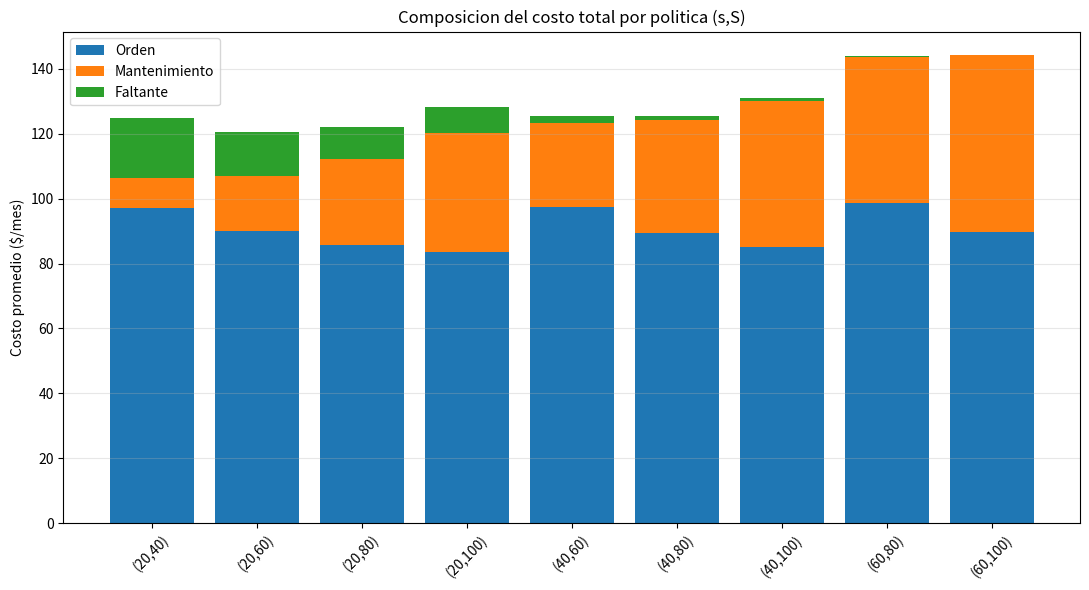
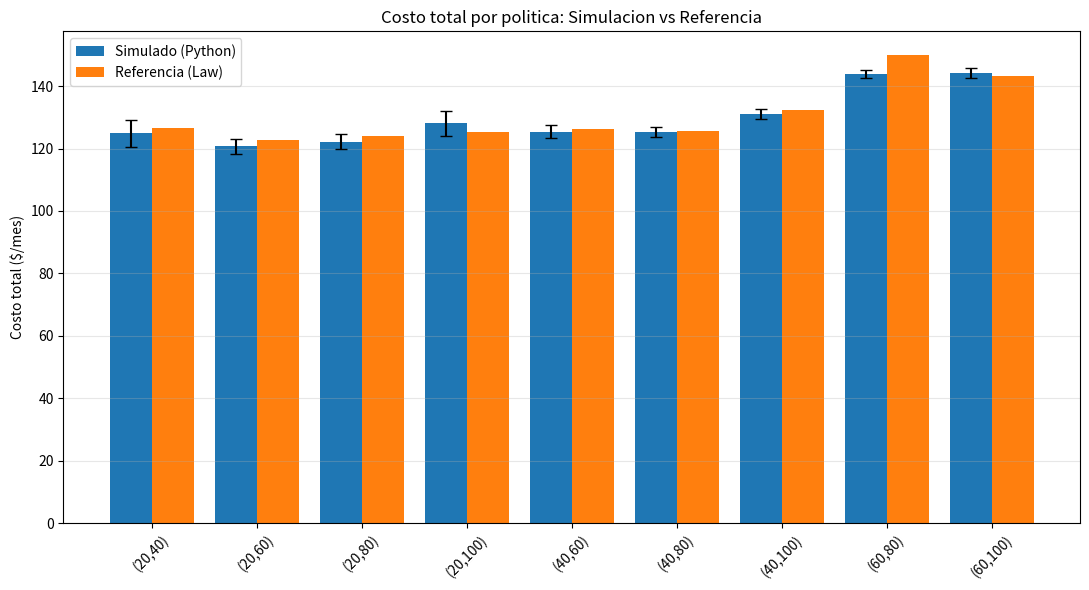
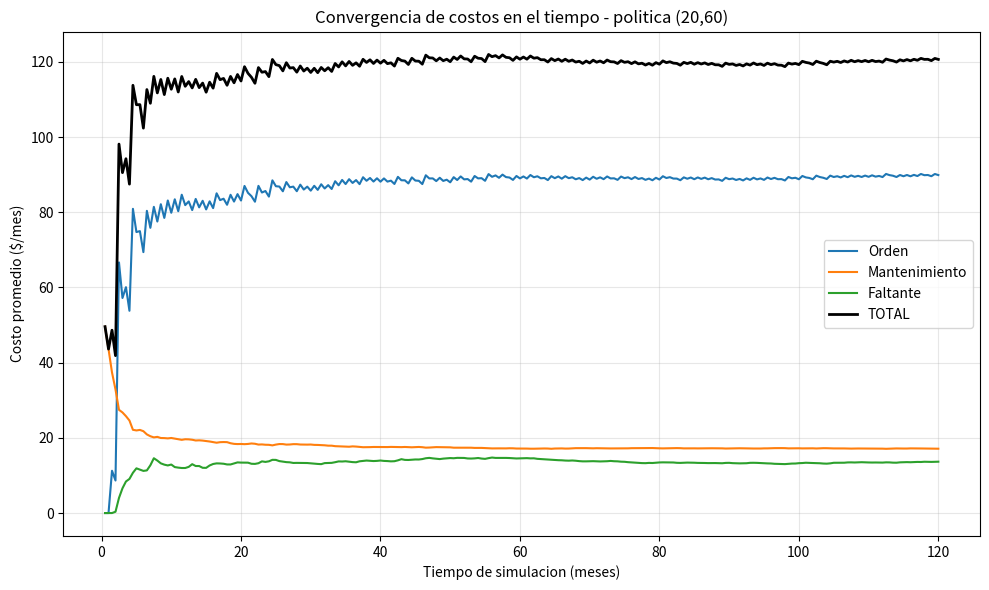
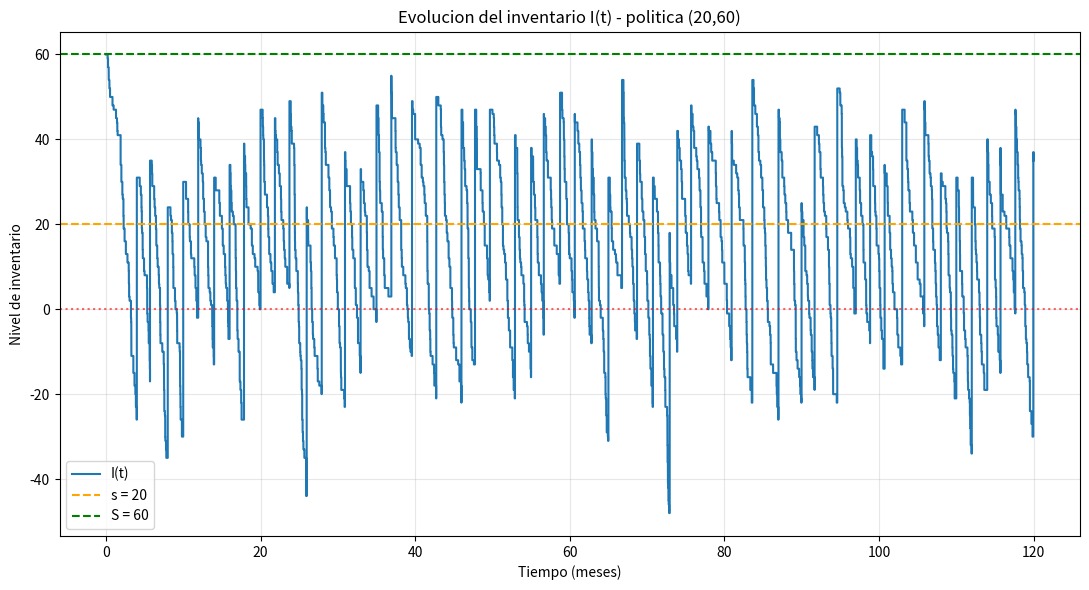

Write Python code to recreate these figures, in order.
#!/usr/bin/env python3
# -*- coding: utf-8 -*-
"""
============================================================================
 SIMULACION DE UN MODELO DE INVENTARIO  con politica (s, S)
============================================================================
 Trabajo Practico N3 - Simulacion - UTN

 Metodo: simulacion por eventos discretos (next-event time advance),
 segun Law & Kelton (Cap. 1.5).

 Eventos (el numero define la prioridad en caso de empate, menor primero):
   1 ARRIBO_ORDEN : llega al deposito un pedido hecho al proveedor
   2 DEMANDA      : un cliente demanda producto
   3 FIN          : termina la simulacion (a los n meses)
   4 EVALUACION   : revision del inventario al inicio de cada mes (politica s,S)

 Politica (s, S):
   - s : punto de reorden. Si en la evaluacion el inventario I < s, se pide.
   - S : nivel objetivo. Se pide Z = S - I unidades.
   - Costo de la orden = K + i*Z   (K fijo, i incremental por unidad).
   - Si I >= s no se pide y no hay costo.

 Medidas (finales y en relacion al tiempo de simulacion):
   Costo de orden         = costo_total_ordenes / n
   Costo de mantenimiento = h * (area bajo I+(t)) / n     (inventario positivo)
   Costo de faltante      = p * (area bajo I-(t)) / n     (backlog, I negativo)
   Costo total            = suma de los tres

 Se compara: VALOR DE REFERENCIA (Law, Fig 1.44)  vs  SIMULACION en PYTHON.
 (No existe formula analitica cerrada para el costo de una politica (s,S);
  por eso la "fuente teorica" es el resultado publicado en la bibliografia,
  y la tercera fuente es AnyLogic, que se corre en esa herramienta.)

----------------------------------------------------------------------------
 USO RAPIDO (parametros por defecto del TP / Law):
     python simulacion_inventario.py

 VARIAR PARAMETROS EN CLASE (ejemplos):
     python simulacion_inventario.py --corridas 10 --meses 120
     python simulacion_inventario.py --K 32 --i 3 --h 1 --p 5
     python simulacion_inventario.py --politicas 20,40 20,60 40,80
     python simulacion_inventario.py --inv-inicial 60 --media-demanda 0.1
     python simulacion_inventario.py --sin-graficos
============================================================================
"""

import argparse
import csv
import math
import os
import random
import statistics

try:
    import matplotlib
    matplotlib.use("Agg")
    import matplotlib.pyplot as plt
    HAY_PLT = True
except Exception:
    HAY_PLT = False


# ===========================================================================
#  CONFIGURACION POR DEFECTO  (justificada con los valores de Law / TP)
# ===========================================================================
CONFIG = {
    "K": 32.0,            # costo fijo de preparacion de la orden ($)
    "i": 3.0,             # costo incremental por articulo pedido ($)
    "h": 1.0,             # costo de mantenimiento por articulo por mes ($)
    "p": 5.0,             # costo de faltante por articulo por mes ($)
    "inv_inicial": 60,    # inventario inicial (articulos)
    "meses": 120,         # duracion de la simulacion (meses)
    "media_demanda": 0.1,    # media del tiempo entre demandas (meses) -> exp
    "minlag": 0.5,           # lead time minimo (meses)  -> uniforme(min,max)
    "maxlag": 1.0,           # lead time maximo (meses)
    # tamano de demanda discreto: valor -> probabilidad
    "demanda_valores": [1, 2, 3, 4],
    "demanda_probs":  [1/6, 1/3, 1/3, 1/6],
    # politicas (s, S) a evaluar (las 9 de Law, Fig 1.44)
    "politicas": [(20, 40), (20, 60), (20, 80), (20, 100),
                  (40, 60), (40, 80), (40, 100), (60, 80), (60, 100)],
    "corridas": 10,
    "n_muestras": 240,
    "carpeta_salida": "salida_inventario",
}

INF = float("inf")
_T_TABLE = {2: 4.303, 3: 3.182, 4: 2.776, 5: 2.571, 6: 2.447, 7: 2.365,
            8: 2.306, 9: 2.262, 10: 2.228, 15: 2.131, 20: 2.086, 30: 2.042}

# Valores de referencia de Law (Fig 1.44): politica -> (total, orden, mant, falt)
REFERENCIA_LAW = {
    (20, 40): (126.61, 99.26, 9.25, 18.10),
    (20, 60): (122.74, 90.52, 17.39, 14.83),
    (20, 80): (123.86, 87.36, 26.24, 10.26),
    (20, 100): (125.32, 81.37, 36.00, 7.95),
    (40, 60): (126.37, 98.43, 25.99, 1.95),
    (40, 80): (125.46, 88.40, 35.92, 1.14),
    (40, 100): (132.34, 84.62, 46.42, 1.30),
    (60, 80): (150.02, 105.69, 44.02, 0.31),
    (60, 100): (143.20, 89.05, 53.91, 0.24),
}


def t_critico(n):
    return _T_TABLE.get(n - 1, 1.96)


def resumen(valores):
    n = len(valores)
    media = statistics.mean(valores)
    if n < 2:
        return media, 0.0
    h = t_critico(n) * statistics.stdev(valores) / math.sqrt(n)
    return media, h


# ===========================================================================
#  NUCLEO: UNA CORRIDA DE SIMULACION
# ===========================================================================
def simular_inventario(s, S, cfg, seed=None, guardar_traza=False):
    """
    Ejecuta una corrida del modelo de inventario (s, S).
    Devuelve costos finales, series temporales y (opcional) la traza de I(t).
    """
    rng = random.Random(seed)
    K, i_cost, h, p = cfg["K"], cfg["i"], cfg["h"], cfg["p"]
    media_dem = cfg["media_demanda"]
    minlag, maxlag = cfg["minlag"], cfg["maxlag"]
    meses = cfg["meses"]
    valores = cfg["demanda_valores"]
    # probabilidades acumuladas para generar el tamano de demanda
    acum = []
    suma = 0.0
    for pr in cfg["demanda_probs"]:
        suma += pr
        acum.append(suma)

    # tipos de evento
    ARRIBO_ORDEN, DEMANDA, FIN, EVALUACION = 1, 2, 3, 4

    # --- estado ---
    sim_time = 0.0
    inv_level = cfg["inv_inicial"]
    cantidad_pedida = 0

    # --- acumuladores ---
    costo_total_ordenes = 0.0
    area_holding = 0.0     # area bajo I+(t)
    area_shortage = 0.0    # area bajo I-(t)
    n_ordenes = 0

    # --- lista de eventos ---
    t_evento = {
        ARRIBO_ORDEN: INF,
        DEMANDA: sim_time + rng.expovariate(1.0 / media_dem),
        FIN: float(meses),
        EVALUACION: 0.0,            # primera evaluacion en t=0
    }

    # --- series ---
    serie = []          # (t, c_orden, c_mant, c_falt, c_total) acumulados
    traza = []          # (t, inv_level) para graficar una corrida
    paso = meses / cfg["n_muestras"]
    prox_muestra = paso

    def generar_demanda():
        u = rng.random()
        for idx, c in enumerate(acum):
            if u < c:
                return valores[idx]
        return valores[-1]

    while True:
        # proximo evento: menor tiempo y, ante empate, menor numero de tipo
        tipo = min(t_evento, key=lambda k: (t_evento[k], k))
        t_next = t_evento[tipo]

        # actualizar areas de I+ / I- en [sim_time, t_next]
        dt = t_next - sim_time
        if dt > 0:
            if inv_level > 0:
                area_holding += inv_level * dt
            elif inv_level < 0:
                area_shortage += -inv_level * dt
        sim_time = t_next

        if guardar_traza:
            traza.append((sim_time, inv_level))

        # muestreo de costos acumulados en el tiempo
        while sim_time >= prox_muestra and prox_muestra <= meses:
            c_ord = costo_total_ordenes / sim_time
            c_man = h * area_holding / sim_time
            c_fal = p * area_shortage / sim_time
            serie.append((prox_muestra, c_ord, c_man, c_fal, c_ord + c_man + c_fal))
            prox_muestra += paso

        # procesar evento
        if tipo == ARRIBO_ORDEN:
            inv_level += cantidad_pedida
            t_evento[ARRIBO_ORDEN] = INF

        elif tipo == DEMANDA:
            inv_level -= generar_demanda()
            t_evento[DEMANDA] = sim_time + rng.expovariate(1.0 / media_dem)

        elif tipo == EVALUACION:
            if inv_level < s:
                cantidad_pedida = S - inv_level
                costo_total_ordenes += K + i_cost * cantidad_pedida
                n_ordenes += 1
                t_evento[ARRIBO_ORDEN] = sim_time + rng.uniform(minlag, maxlag)
            t_evento[EVALUACION] = sim_time + 1.0   # proxima revision (mensual)

        else:  # FIN
            break

    # --- costos finales (promedio mensual) ---
    c_orden = costo_total_ordenes / meses
    c_mant = h * area_holding / meses
    c_falt = p * area_shortage / meses
    c_total = c_orden + c_mant + c_falt

    return {
        "c_orden": c_orden, "c_mant": c_mant, "c_falt": c_falt, "c_total": c_total,
        "n_ordenes": n_ordenes, "serie": serie, "traza": traza,
    }


# ===========================================================================
#  AGREGACION DE REPLICAS POR POLITICA
# ===========================================================================
def correr_politica(s, S, cfg, semilla_base=0):
    res = [simular_inventario(s, S, cfg, seed=semilla_base + 1000 * k)
           for k in range(cfg["corridas"])]
    agg = {}
    for clave in ("c_orden", "c_mant", "c_falt", "c_total"):
        agg[clave] = resumen([r[clave] for r in res])
    # serie temporal promediada
    n_pts = min(len(r["serie"]) for r in res)
    serie_prom = []
    for j in range(n_pts):
        t = res[0]["serie"][j][0]
        fila = [t] + [statistics.mean(r["serie"][j][col] for r in res) for col in range(1, 5)]
        serie_prom.append(tuple(fila))
    agg["serie"] = serie_prom
    return agg


# ===========================================================================
#  EXPERIMENTO PRINCIPAL
# ===========================================================================
def experimento(cfg):
    print("\n" + "=" * 86)
    print(" MODELO DE INVENTARIO (s,S)   "
          "[K=%.0f  i=%.0f  h=%.0f  p=%.0f  inv0=%d  meses=%d  corridas=%d]"
          % (cfg["K"], cfg["i"], cfg["h"], cfg["p"], cfg["inv_inicial"],
             cfg["meses"], cfg["corridas"]))
    print("=" * 86)
    print(" %-9s | %-34s | %-22s" %
          ("(s,S)", "SIMULACION media +- IC95  [C.Total]", "REFERENCIA Law (C.Total)"))
    print("-" * 86)

    resultados = {}
    for (s, S) in cfg["politicas"]:
        agg = correr_politica(s, S, cfg)
        resultados[(s, S)] = agg
        mt, ht = agg["c_total"]
        ref = REFERENCIA_LAW.get((s, S))
        ref_str = ("%8.2f" % ref[0]) if ref else "   --"
        print(" (%3d,%3d) | total=%8.2f +- %6.2f                | %s"
              % (s, S, mt, ht, ref_str))

    # detalle por componentes
    print("\n Detalle por componentes (media de %d corridas):" % cfg["corridas"])
    print(" %-9s %10s %10s %10s %10s" %
          ("(s,S)", "Orden", "Manten.", "Faltante", "TOTAL"))
    for (s, S) in cfg["politicas"]:
        a = resultados[(s, S)]
        print(" (%3d,%3d) %10.2f %10.2f %10.2f %10.2f"
              % (s, S, a["c_orden"][0], a["c_mant"][0], a["c_falt"][0], a["c_total"][0]))

    # mejor politica
    mejor = min(cfg["politicas"], key=lambda k: resultados[k]["c_total"][0])
    print("\n >>> Mejor politica encontrada: (s=%d, S=%d) con costo total medio = %.2f $/mes"
          % (mejor[0], mejor[1], resultados[mejor]["c_total"][0]))

    _guardar_csv(cfg, resultados)
    if HAY_PLT and not cfg["sin_graficos"]:
        _graficar(cfg, resultados, mejor)
    return resultados, mejor


def _guardar_csv(cfg, resultados):
    ruta = os.path.join(cfg["carpeta_salida"], "resultados_inventario.csv")
    with open(ruta, "w", newline="") as f:
        w = csv.writer(f)
        w.writerow(["s", "S", "componente", "sim_media", "sim_ic95", "referencia_law"])
        for (s, S) in cfg["politicas"]:
            a = resultados[(s, S)]
            ref = REFERENCIA_LAW.get((s, S), (None, None, None, None))
            mapa = {"c_total": ref[0], "c_orden": ref[1], "c_mant": ref[2], "c_falt": ref[3]}
            for clave in ("c_total", "c_orden", "c_mant", "c_falt"):
                m, h = a[clave]
                rv = mapa[clave]
                w.writerow([s, S, clave, "%.4f" % m, "%.4f" % h,
                            ("%.4f" % rv) if rv is not None else "NA"])
    print("\n[csv]  %s" % ruta)


def _graficar(cfg, resultados, mejor):
    import numpy as np
    carpeta = cfg["carpeta_salida"]
    etiquetas = ["(%d,%d)" % (s, S) for (s, S) in cfg["politicas"]]
    x = np.arange(len(cfg["politicas"]))

    # (a) costos apilados por politica
    orden = [resultados[k]["c_orden"][0] for k in cfg["politicas"]]
    mant = [resultados[k]["c_mant"][0] for k in cfg["politicas"]]
    falt = [resultados[k]["c_falt"][0] for k in cfg["politicas"]]
    plt.figure(figsize=(11, 6))
    plt.bar(x, orden, label="Orden")
    plt.bar(x, mant, bottom=orden, label="Mantenimiento")
    plt.bar(x, falt, bottom=[o + m for o, m in zip(orden, mant)], label="Faltante")
    plt.xticks(x, etiquetas, rotation=45)
    plt.ylabel("Costo promedio ($/mes)")
    plt.title("Composicion del costo total por politica (s,S)")
    plt.legend(); plt.grid(True, axis="y", alpha=0.3); plt.tight_layout()
    plt.savefig(os.path.join(carpeta, "costos_apilados.png"), dpi=130); plt.close()

    # (b) costo total: simulado (con IC) vs referencia Law
    sim = [resultados[k]["c_total"][0] for k in cfg["politicas"]]
    err = [resultados[k]["c_total"][1] for k in cfg["politicas"]]
    ref = [REFERENCIA_LAW.get(k, (None,))[0] for k in cfg["politicas"]]
    plt.figure(figsize=(11, 6))
    plt.bar(x - 0.2, sim, 0.4, yerr=err, capsize=4, label="Simulado (Python)")
    if all(r is not None for r in ref):
        plt.bar(x + 0.2, ref, 0.4, label="Referencia (Law)")
    plt.xticks(x, etiquetas, rotation=45)
    plt.ylabel("Costo total ($/mes)")
    plt.title("Costo total por politica: Simulacion vs Referencia")
    plt.legend(); plt.grid(True, axis="y", alpha=0.3); plt.tight_layout()
    plt.savefig(os.path.join(carpeta, "costo_total_vs_referencia.png"), dpi=130); plt.close()

    # (c) convergencia del costo total en el tiempo (mejor politica)
    serie = resultados[mejor]["serie"]
    ts = [r[0] for r in serie]
    plt.figure(figsize=(10, 6))
    plt.plot(ts, [r[1] for r in serie], label="Orden")
    plt.plot(ts, [r[2] for r in serie], label="Mantenimiento")
    plt.plot(ts, [r[3] for r in serie], label="Faltante")
    plt.plot(ts, [r[4] for r in serie], "k-", linewidth=2, label="TOTAL")
    plt.xlabel("Tiempo de simulacion (meses)"); plt.ylabel("Costo promedio ($/mes)")
    plt.title("Convergencia de costos en el tiempo - politica (%d,%d)" % mejor)
    plt.legend(); plt.grid(True, alpha=0.3); plt.tight_layout()
    plt.savefig(os.path.join(carpeta, "convergencia_costos.png"), dpi=130); plt.close()

    # (d) traza del nivel de inventario I(t) de una corrida (mejor politica)
    una = simular_inventario(mejor[0], mejor[1], cfg, seed=12345, guardar_traza=True)
    ts = [t for t, _ in una["traza"]]
    inv = [v for _, v in una["traza"]]
    plt.figure(figsize=(11, 6))
    plt.step(ts, inv, where="post", label="I(t)")
    plt.axhline(mejor[0], color="orange", linestyle="--", label="s = %d" % mejor[0])
    plt.axhline(mejor[1], color="green", linestyle="--", label="S = %d" % mejor[1])
    plt.axhline(0, color="red", linestyle=":", alpha=0.6)
    plt.xlabel("Tiempo (meses)"); plt.ylabel("Nivel de inventario")
    plt.title("Evolucion del inventario I(t) - politica (%d,%d)" % mejor)
    plt.legend(); plt.grid(True, alpha=0.3); plt.tight_layout()
    plt.savefig(os.path.join(carpeta, "nivel_inventario.png"), dpi=130); plt.close()

    print("[png]  graficos guardados en %s/" % carpeta)


# ===========================================================================
#  MAIN
# ===========================================================================
def _parse_politicas(lista):
    out = []
    for item in lista:
        s, S = item.split(",")
        out.append((int(s), int(S)))
    return out


def main():
    p = argparse.ArgumentParser(description="Simulacion de inventario (s,S) - TP3")
    p.add_argument("--K", type=float, default=CONFIG["K"], help="costo fijo de orden")
    p.add_argument("--i", type=float, default=CONFIG["i"], help="costo incremental por unidad")
    p.add_argument("--h", type=float, default=CONFIG["h"], help="costo de mantenimiento")
    p.add_argument("--p", type=float, default=CONFIG["p"], help="costo de faltante")
    p.add_argument("--inv-inicial", type=int, default=CONFIG["inv_inicial"])
    p.add_argument("--meses", type=int, default=CONFIG["meses"])
    p.add_argument("--media-demanda", type=float, default=CONFIG["media_demanda"])
    p.add_argument("--minlag", type=float, default=CONFIG["minlag"])
    p.add_argument("--maxlag", type=float, default=CONFIG["maxlag"])
    p.add_argument("--corridas", type=int, default=CONFIG["corridas"])
    p.add_argument("--n-muestras", type=int, default=CONFIG["n_muestras"])
    p.add_argument("--politicas", nargs="+", default=None,
                   help='pares s,S (ej: --politicas 20,40 20,60 40,80)')
    p.add_argument("--carpeta-salida", default=CONFIG["carpeta_salida"])
    p.add_argument("--sin-graficos", action="store_true")
    args = p.parse_args()

    cfg = dict(CONFIG)
    cfg.update({
        "K": args.K, "i": args.i, "h": args.h, "p": args.p,
        "inv_inicial": args.inv_inicial, "meses": args.meses,
        "media_demanda": args.media_demanda, "minlag": args.minlag, "maxlag": args.maxlag,
        "corridas": args.corridas, "n_muestras": args.n_muestras,
        "carpeta_salida": args.carpeta_salida, "sin_graficos": args.sin_graficos,
    })
    if args.politicas:
        cfg["politicas"] = _parse_politicas(args.politicas)

    os.makedirs(cfg["carpeta_salida"], exist_ok=True)
    if not HAY_PLT and not cfg["sin_graficos"]:
        print("[aviso] matplotlib no esta instalado: se generan solo tablas y CSV.")

    experimento(cfg)
    print("\nListo. Resultados en la carpeta '%s'." % cfg["carpeta_salida"])


if __name__ == "__main__":
    main()
